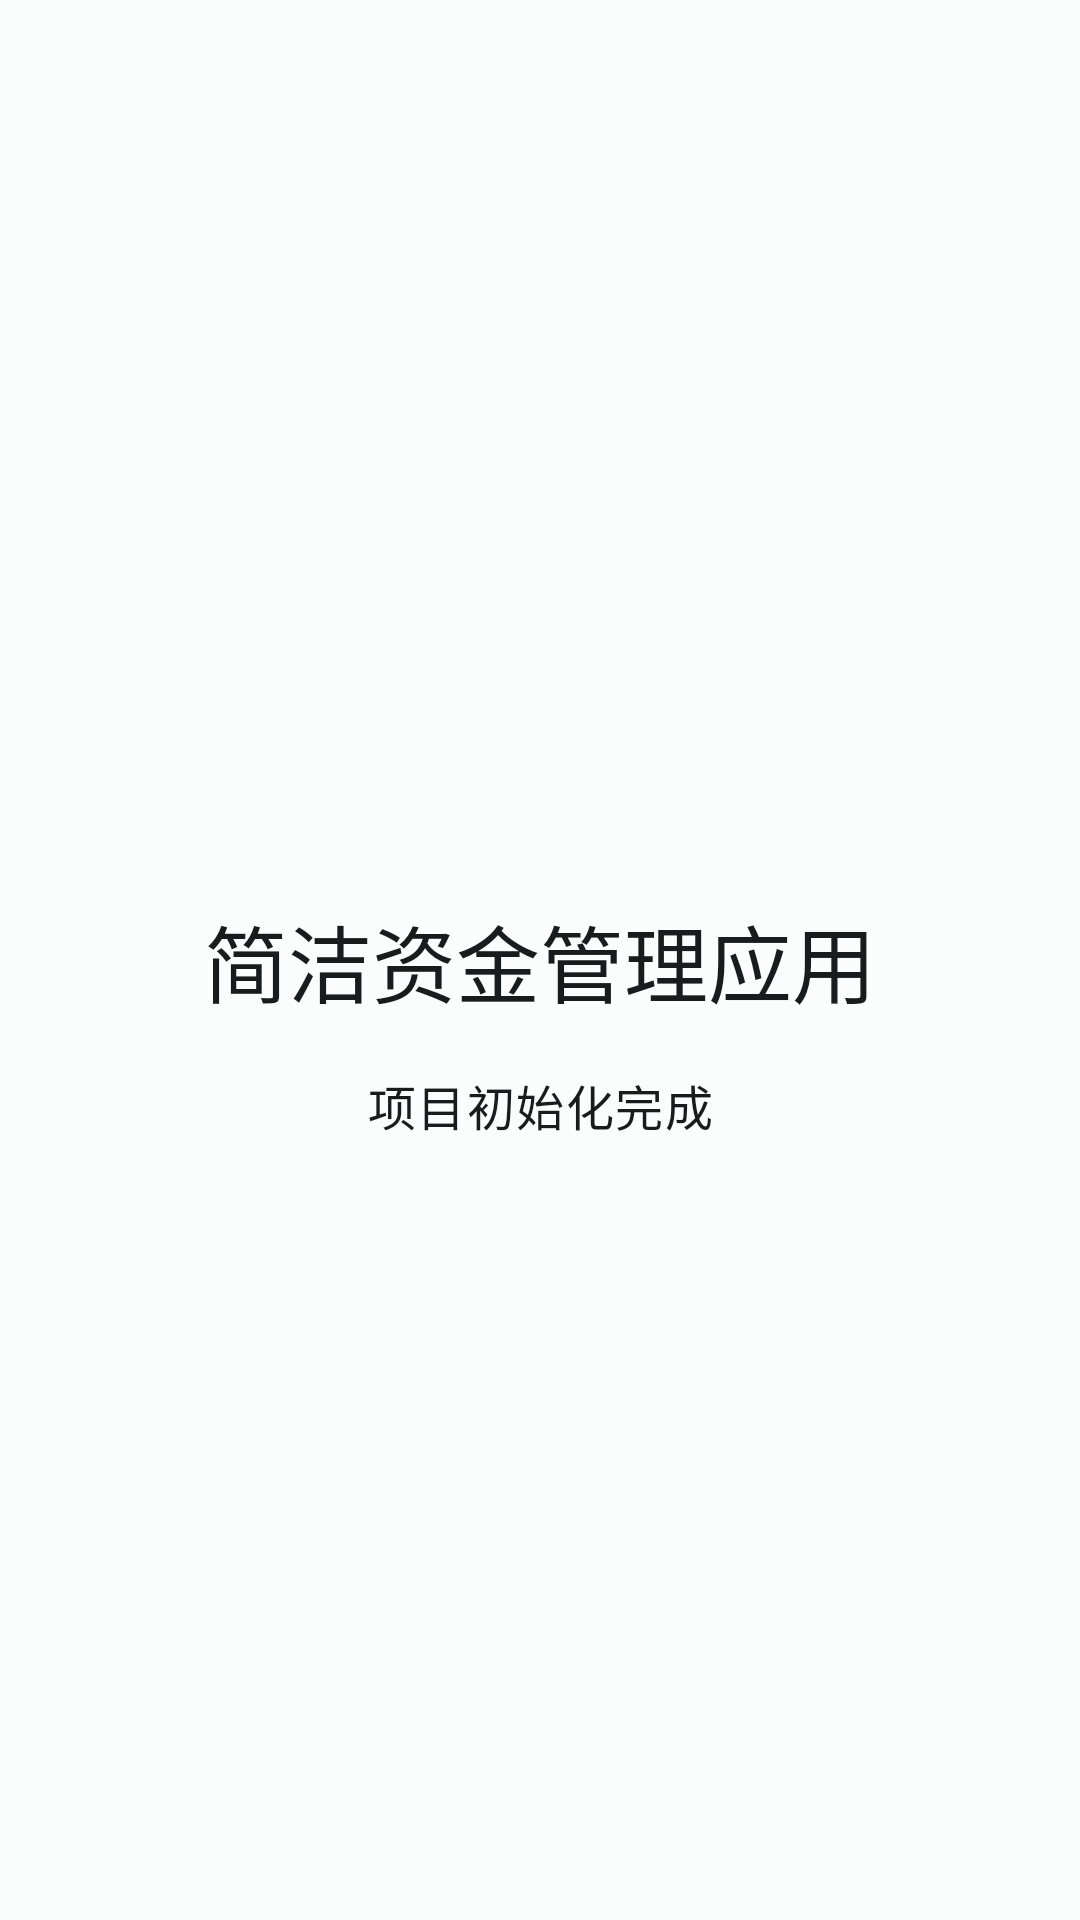

This screen was rendered from an Android layout file. Write that file and the resources it references.
<!-- AndroidManifest.xml: application theme Theme.BudgetApp -->
<!-- res/layout/fragment_budget_main.xml -->
<?xml version="1.0" encoding="utf-8"?>
<androidx.constraintlayout.widget.ConstraintLayout 
    xmlns:android="http://schemas.android.com/apk/res/android"
    xmlns:app="http://schemas.android.com/apk/res-auto"
    xmlns:tools="http://schemas.android.com/tools"
    android:layout_width="match_parent"
    android:layout_height="match_parent"
    android:padding="16dp"
    tools:context=".presentation.ui.BudgetMainFragment">

    
    <TextView
        android:id="@+id/placeholder_text"
        android:layout_width="wrap_content"
        android:layout_height="wrap_content"
        android:text="简洁资金管理应用"
        android:textAppearance="?attr/textAppearanceHeadlineMedium"
        android:textColor="?attr/colorOnBackground"
        app:layout_constraintTop_toTopOf="parent"
        app:layout_constraintStart_toStartOf="parent"
        app:layout_constraintEnd_toEndOf="parent"
        app:layout_constraintBottom_toBottomOf="parent" />

    <TextView
        android:id="@+id/status_text"
        android:layout_width="wrap_content"
        android:layout_height="wrap_content"
        android:text="项目初始化完成"
        android:textAppearance="?attr/textAppearanceBodyLarge"
        android:textColor="?attr/colorOnBackground"
        android:layout_marginTop="16dp"
        app:layout_constraintTop_toBottomOf="@id/placeholder_text"
        app:layout_constraintStart_toStartOf="parent"
        app:layout_constraintEnd_toEndOf="parent" />

</androidx.constraintlayout.widget.ConstraintLayout>
<!-- resources referenced by this layout -->
<resources>
  <style name="Theme.BudgetApp" parent="Base.Theme.BudgetApp" />
  <style name="Base.Theme.BudgetApp" parent="Theme.Material3.DayNight">
          
          <item name="colorPrimary">@color/md_theme_primary</item>
          <item name="colorOnPrimary">@color/md_theme_on_primary</item>
          <item name="colorPrimaryContainer">@color/md_theme_primary_container</item>
          <item name="colorOnPrimaryContainer">@color/md_theme_on_primary_container</item>
          
          
          <item name="colorSecondary">@color/md_theme_secondary</item>
          <item name="colorOnSecondary">@color/md_theme_on_secondary</item>
          <item name="colorSecondaryContainer">@color/md_theme_secondary_container</item>
          <item name="colorOnSecondaryContainer">@color/md_theme_on_secondary_container</item>
          
          
          <item name="colorTertiary">@color/md_theme_tertiary</item>
          <item name="colorOnTertiary">@color/md_theme_on_tertiary</item>
          <item name="colorTertiaryContainer">@color/md_theme_tertiary_container</item>
          <item name="colorOnTertiaryContainer">@color/md_theme_on_tertiary_container</item>
          
          
          <item name="colorError">@color/md_theme_error</item>
          <item name="colorOnError">@color/md_theme_on_error</item>
          <item name="colorErrorContainer">@color/md_theme_error_container</item>
          <item name="colorOnErrorContainer">@color/md_theme_on_error_container</item>
          
          
          <item name="colorSurface">@color/md_theme_surface</item>
          <item name="colorOnSurface">@color/md_theme_on_surface</item>
          <item name="colorSurfaceVariant">@color/md_theme_surface_variant</item>
          <item name="colorOnSurfaceVariant">@color/md_theme_on_surface_variant</item>
          
          
          <item name="android:colorBackground">@color/md_theme_background</item>
          <item name="colorOnBackground">@color/md_theme_on_background</item>
          
          
          <item name="colorOutline">@color/md_theme_outline</item>
          <item name="colorOutlineVariant">@color/md_theme_outline_variant</item>
          
          
          <item name="android:statusBarColor">@color/md_theme_surface</item>
          <item name="android:windowLightStatusBar" tools:targetApi="m">true</item>
          
          
          <item name="android:navigationBarColor">@color/md_theme_surface</item>
          <item name="android:windowLightNavigationBar" tools:targetApi="o">true</item>
      </style>
  <color name="md_theme_primary">#006A6B</color>
  <color name="md_theme_on_primary">#FFFFFF</color>
  <color name="md_theme_primary_container">#6FF7F8</color>
  <color name="md_theme_on_primary_container">#002020</color>
  <color name="md_theme_secondary">#4A6363</color>
  <color name="md_theme_on_secondary">#FFFFFF</color>
  <color name="md_theme_secondary_container">#CCE8E7</color>
  <color name="md_theme_on_secondary_container">#051F1F</color>
  <color name="md_theme_tertiary">#4B607C</color>
  <color name="md_theme_on_tertiary">#FFFFFF</color>
  <color name="md_theme_tertiary_container">#D2E4FF</color>
  <color name="md_theme_on_tertiary_container">#041C35</color>
  <color name="md_theme_error">#BA1A1A</color>
  <color name="md_theme_on_error">#FFFFFF</color>
  <color name="md_theme_error_container">#FFDAD6</color>
  <color name="md_theme_on_error_container">#410002</color>
  <color name="md_theme_surface">#FAFDFC</color>
  <color name="md_theme_on_surface">#191C1C</color>
  <color name="md_theme_surface_variant">#DAE5E4</color>
  <color name="md_theme_on_surface_variant">#3F4948</color>
  <color name="md_theme_background">#FAFDFC</color>
  <color name="md_theme_on_background">#191C1C</color>
  <color name="md_theme_outline">#6F7979</color>
  <color name="md_theme_outline_variant">#BEC9C8</color>
</resources>
